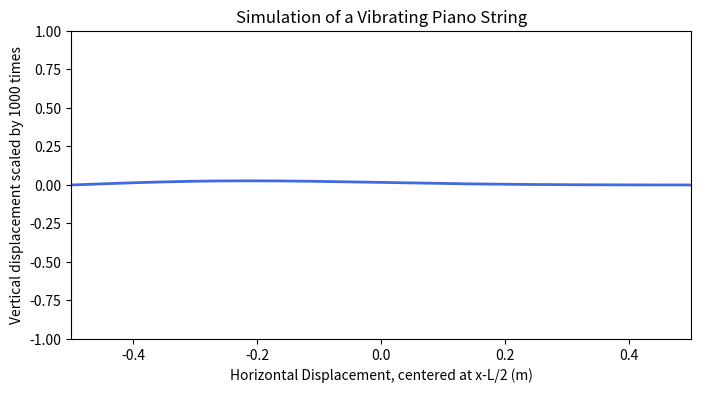

Here is the Python script that generated this plot:
"""
[redacted]
"""
from pylab import *
import matplotlib.pyplot as plt
from matplotlib.animation import FuncAnimation

#Initial Parameters
h = 1e-6 #Step Size
L = 1 # length L
v = 100 #velocity 

d = 0.1 #distance d 
C = 1
sigma = 0.3
N = 300 # grid spacings
a = L/N

#Profile equation
def phi0(x):
	return C *x*(L- x)/L**2 *exp(- (x-d)**2/ 2/ sigma**2)
	
#Accumulators for plotting. 
fi = zeros(N+1,float)
x = linspace(0,L,N+1)
phi = phi0(x)

#FTCS finite difference scheme
def iterate_FTCS(fi, phi, dt=50e-3):  
    iterations = int(dt/h)
    for _ in range(iterations):
        fi_old =fi.copy()  # Save old values
        fi[1:N] =fi_old[1:N] + h*phi[1:N] #Equation 9.28
        phi[1:N]+= h*v**2/a**2*(fi_old[2:N+1]+fi_old[0:N-1]-2*fi_old[1:N]) #Equation 9.28
    return fi, phi

fi_s, phi_s   = zeros(N+1), phi0(x).copy() #Saving a copy

#Plotting 
fig, ax = plt.subplots(figsize=(8,4))
line, = ax.plot(x - L/2, fi *2000, lw=2, color='royalblue') 

ax.set_xlim((x - L/2).min(), (x - L/2).max())
ax.set_ylim(-1.0, 1.0)
ax.set_xlabel("Horizontal Displacement, centered at x-L/2 (m)")
ax.set_ylabel("Vertical displacement scaled by 1000 times")
ax.set_title("Simulation of a Vibrating Piano String")


#Animation Plotting 
dt_frame = 8e-5 # Frame Rate

#How to update each frame
def update(_frame):
    global fi, phi
    fi, phi = iterate_FTCS(fi, phi, dt_frame)
    line.set_ydata(fi *1000)   # update scaled displacement
    return (line,)

ani = FuncAnimation(fig, update, interval=33, blit=True)
plt.show()